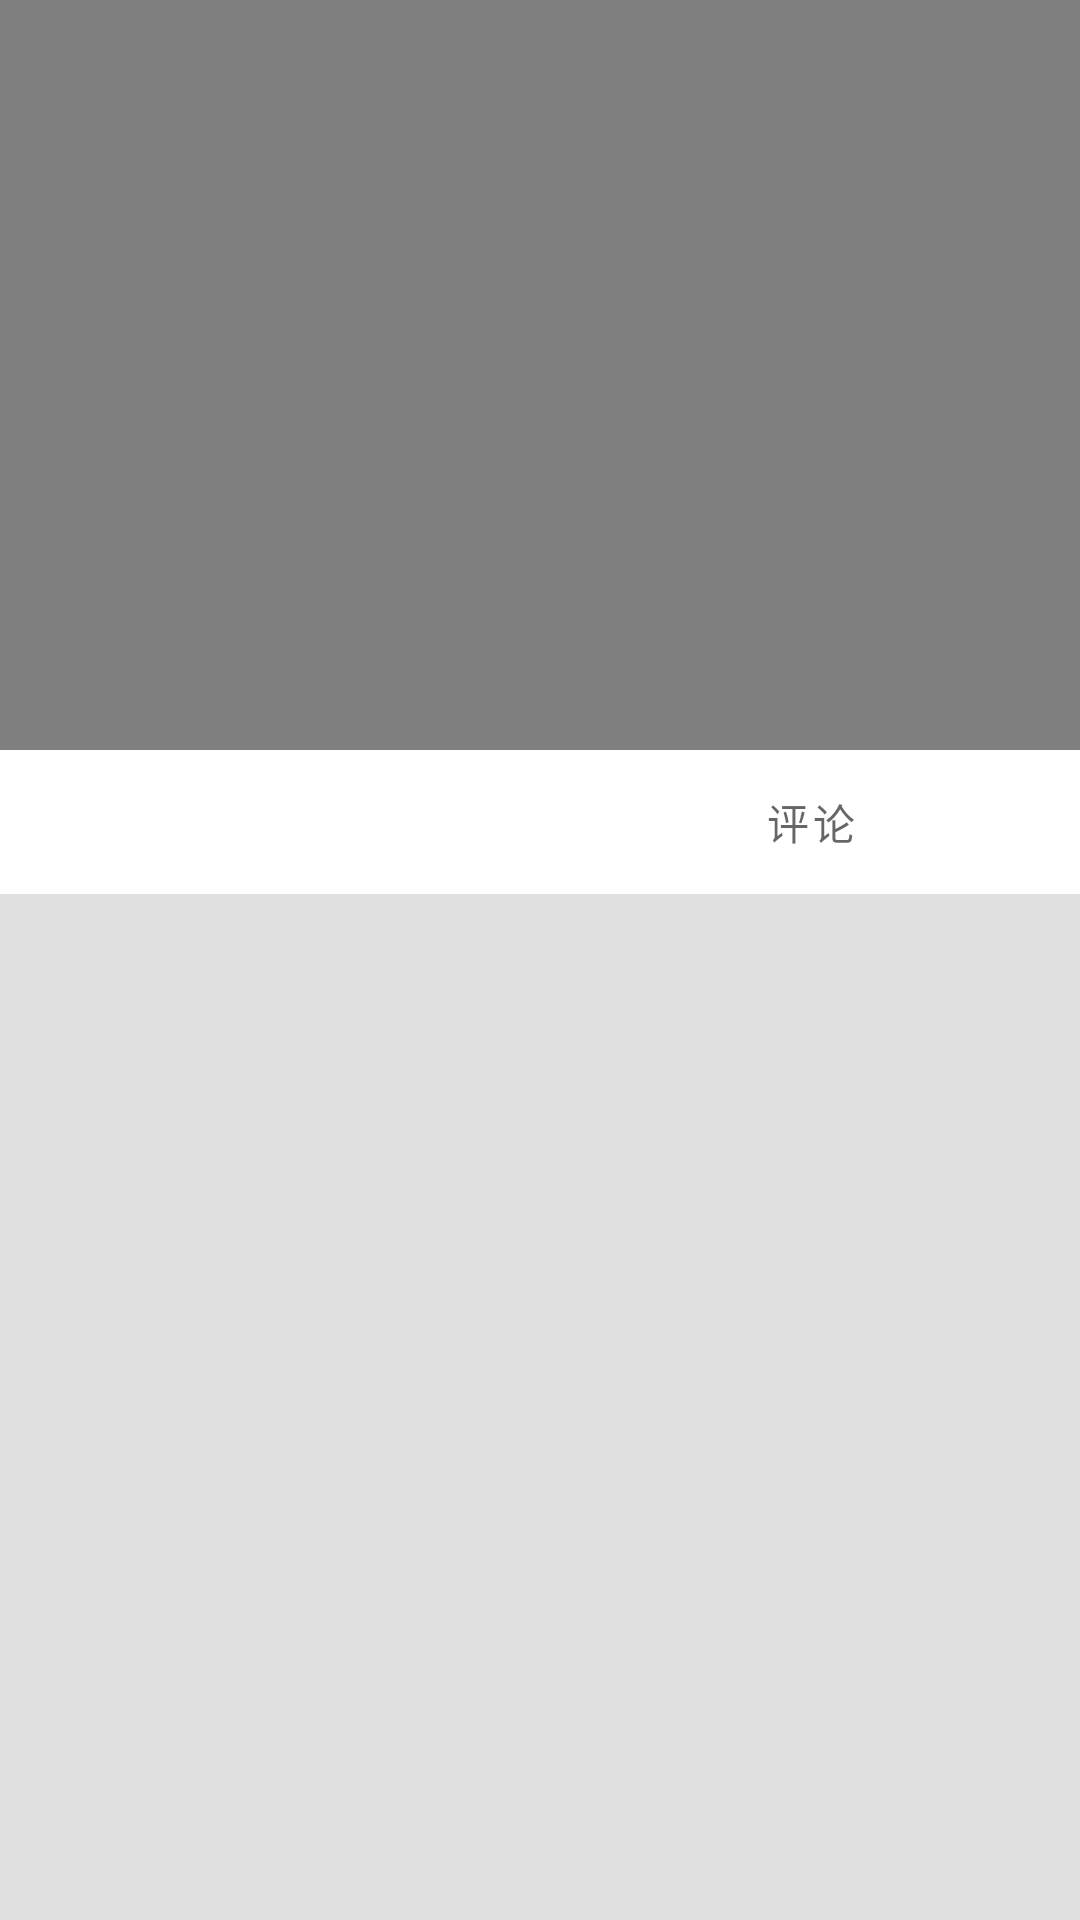

Layout XML and referenced resources for this Android screen:
<!-- AndroidManifest.xml: application theme Theme.BiliBili -->
<!-- res/layout/activity_video.xml -->
<?xml version="1.0" encoding="utf-8"?>
<androidx.coordinatorlayout.widget.CoordinatorLayout xmlns:android="http://schemas.android.com/apk/res/android"
    xmlns:app="http://schemas.android.com/apk/res-auto"
    xmlns:tools="http://schemas.android.com/tools"
    android:layout_width="match_parent"
    android:layout_height="match_parent"
    tools:context=".ui.view.activity.VideoActivity">

    <com.google.android.material.appbar.AppBarLayout
        android:layout_width="match_parent"
        android:layout_height="wrap_content">
        <com.google.android.material.appbar.CollapsingToolbarLayout
            android:layout_width="match_parent"
            android:layout_height="wrap_content"
            app:contentScrim="?attr/colorPrimary"
            app:layout_scrollFlags="scroll|exitUntilCollapsed">
            <RelativeLayout
                android:id="@+id/rl_vv"
                android:layout_width="match_parent"
                android:layout_height="250dp"
                android:background="@android:color/black"
                android:minHeight="250dp"
                android:visibility="visible">

                <VideoView
                    android:id="@+id/vv"
                    android:layout_width="match_parent"
                    android:layout_height="match_parent"
                    android:layout_centerInParent="true"
                    android:transitionName="vv" />

            </RelativeLayout>
            <androidx.appcompat.widget.Toolbar
                android:id="@+id/toolbar"
                android:theme="@style/ToolbarTheme"
                android:layout_width="match_parent"
                android:layout_height="?attr/actionBarSize"
                app:layout_collapseMode="pin"
                app:popupTheme="@style/ThemeOverlay.AppCompat.Light" />
        </com.google.android.material.appbar.CollapsingToolbarLayout>

    </com.google.android.material.appbar.AppBarLayout>

        <LinearLayout
            android:orientation="vertical"
            android:layout_width="match_parent"
            android:layout_height="match_parent"
            app:layout_behavior="@string/appbar_scrolling_view_behavior">
            <com.google.android.material.tabs.TabLayout
                android:id="@+id/tl_video"
                android:layout_width="match_parent"
                android:layout_height="wrap_content">
                <com.google.android.material.tabs.TabItem
                    android:text="@string/introduce"
                    android:layout_width="wrap_content"
                    android:layout_height="match_parent" />
                <com.google.android.material.tabs.TabItem
                    android:text="@string/comment"
                    android:layout_width="wrap_content"
                    android:layout_height="match_parent" />
            </com.google.android.material.tabs.TabLayout>

            <androidx.viewpager2.widget.ViewPager2
                android:id="@+id/vp2_video"
                android:layout_width="match_parent"
                android:layout_height="match_parent" />
        </LinearLayout>

</androidx.coordinatorlayout.widget.CoordinatorLayout>
<!-- resources referenced by this layout -->
<resources>
  <string name="comment">评论</string>
  <string name="introduce">简介</string>
  <style name="ToolbarTheme">
          <item name="colorControlNormal">@color/white</item>
      </style>
  <style name="Theme.BiliBili" parent="Theme.MaterialComponents.DayNight.NoActionBar">
          
          <item name="colorPrimary">@color/origin</item>
          <item name="colorPrimaryDark">@color/origin_deep</item>
          <item name="colorPrimaryVariant">@color/origin_shallow</item>
          <item name="colorOnPrimary">@color/white</item>
          <item name="colorAccent">@color/sub</item>
          <item name="android:textColorPrimary">@color/textColorPrimary</item>
          <item name="android:windowBackground">@color/windowBackground</item>
          
          <item name="colorSecondary">@color/sub</item>
          <item name="colorSecondaryVariant">@color/sub_deep</item>
          <item name="colorOnSecondary">@color/white</item>
          
          <item name="android:fontFamily">@font/notosans</item>
          <item name="android:includeFontPadding">false</item>
      </style>
  <color name="white">#FFFFFFFF</color>
  <color name="textColorPrimary">#757575</color>
  <color name="windowBackground">#E0E0E0</color>
</resources>
